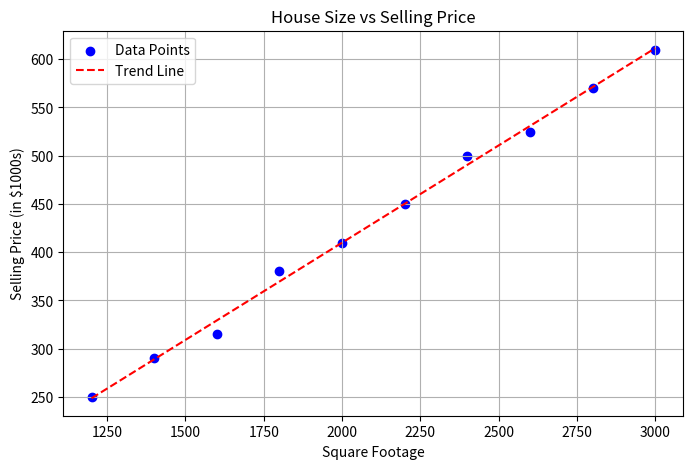

Reproduce this figure in Python.
import numpy as np
import matplotlib.pyplot as plt

# Given data
square_footage = np.array([1200, 1400, 1600, 1800, 2000, 2200, 2400, 2600, 2800, 3000])
selling_prices = np.array([250, 290, 315, 380, 410, 450, 500, 525, 570, 610])

# Create scatter plot
plt.figure(figsize=(8, 5))
plt.scatter(square_footage, selling_prices, color='b', marker='o', label='Data Points')

# Fit a trend line
m, b = np.polyfit(square_footage, selling_prices, 1)
plt.plot(square_footage, m * square_footage + b, color='r', linestyle='--', label='Trend Line')

# Labels and title
plt.xlabel("Square Footage")
plt.ylabel("Selling Price (in $1000s)")
plt.title("House Size vs Selling Price")
plt.legend()
plt.grid()

# Show the plot
plt.show()

# Conclusion
print(f"The trend line suggests a positive correlation between square footage and selling price. ")
print(f"This means larger houses tend to have higher selling prices in this neighborhood.")
